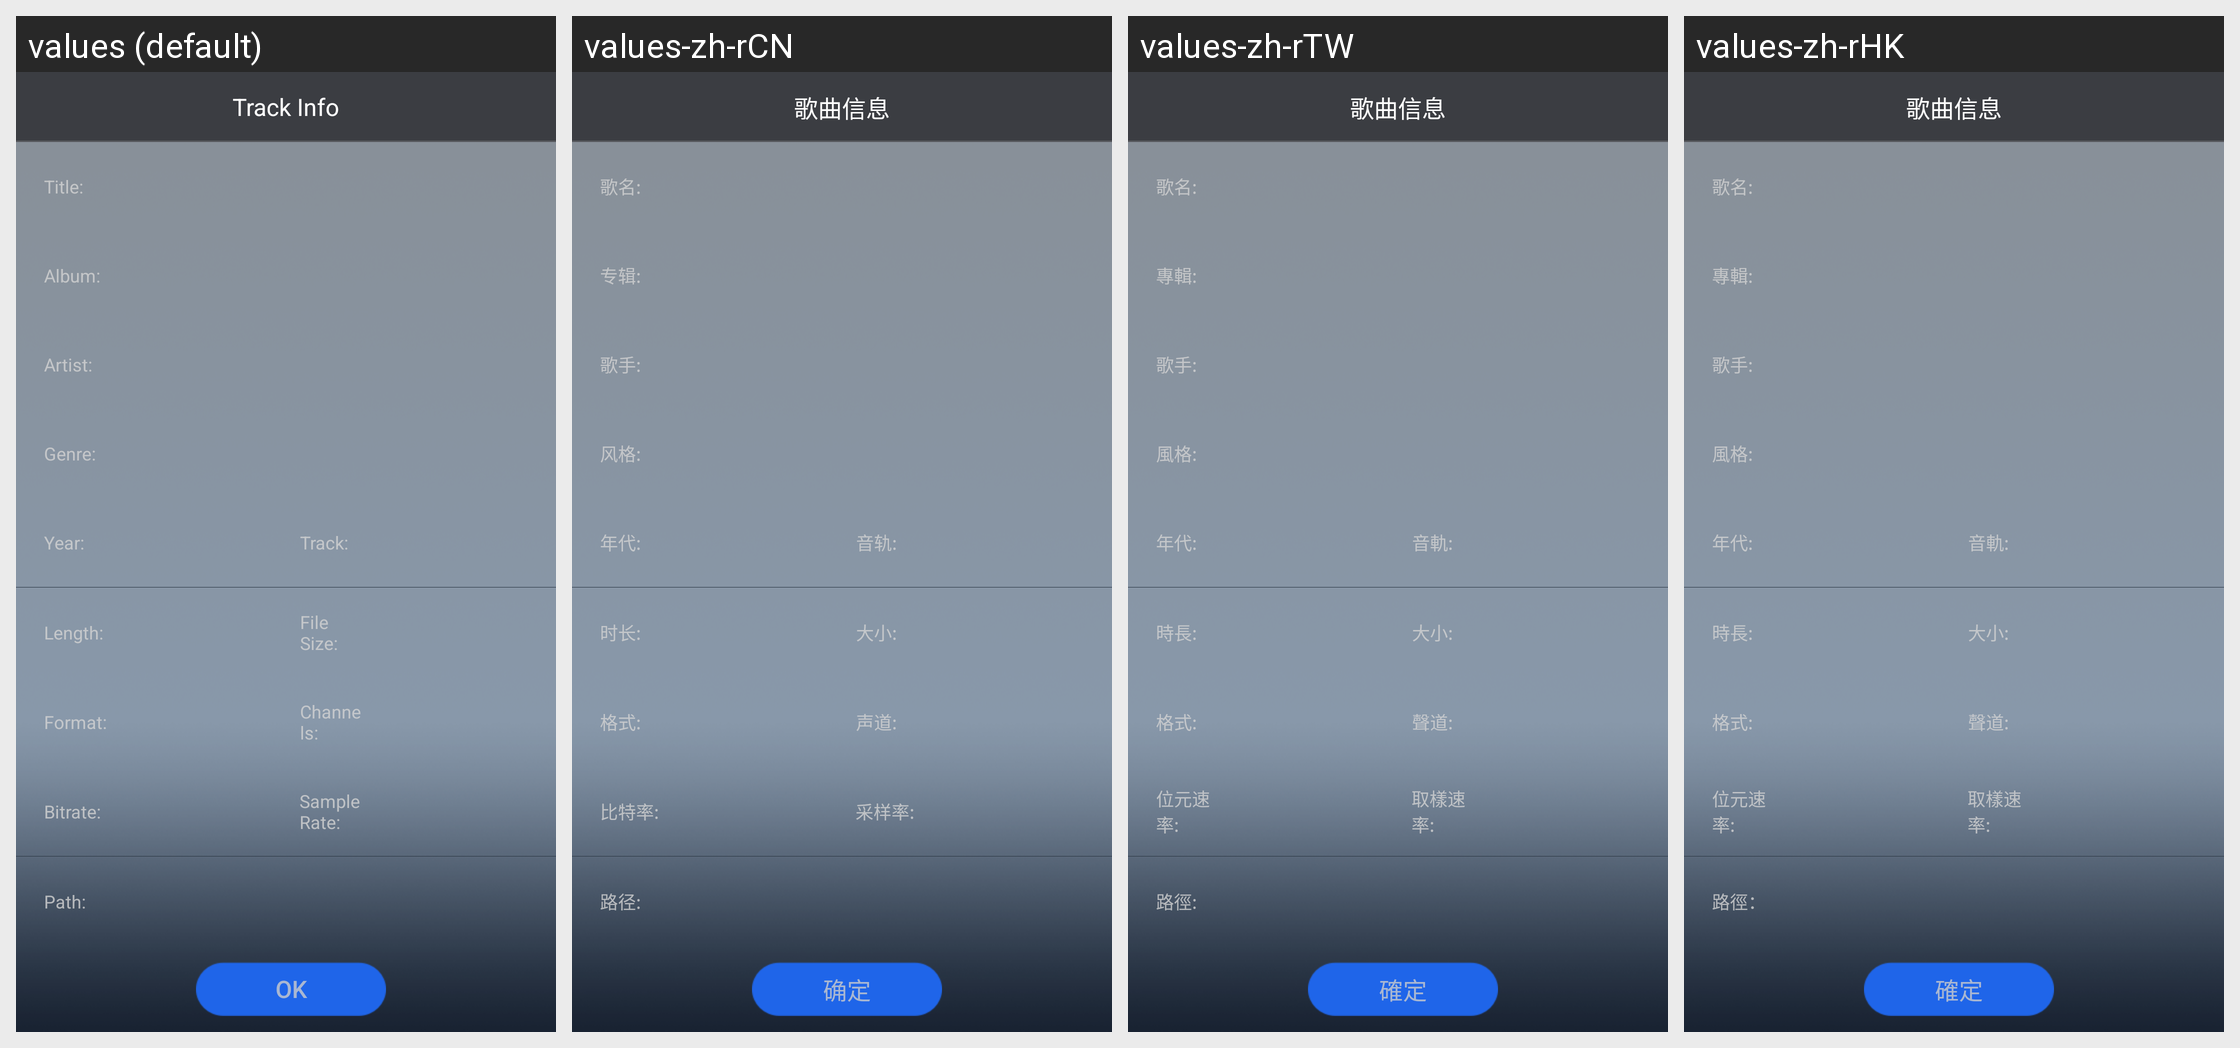

This grid shows one Android layout under several languages. Give, for every string resource on the screen, its name, the default text and each shown locale's text.
Android screen res/layout/songinfo_activity3.xml rendered under 4 locales, left to right: values (default), values-zh-rCN, values-zh-rTW, values-zh-rHK. Device: Nexus 5 (rendered at 1080×1920; each locale shown at half size, 540×960, under a caption strip naming it); theme Theme.MaterialComponents.DayNight.NoActionBar.
Other locales in the repository, not shown: values-de-rDE, values-en-rUS, values-es-rES, values-fr-rFR, values-ja-rJP, values-ko-rKR, values-ru-rRU, values-th-rTH.
Strings drawn on this screen, with the default value and each locale's value (text and hints the layout hard-codes, and strings that could not be matched under every locale, appear in the picture but are not listed):

songinformation
  values: Track Info
  values-zh-rCN: 歌曲信息
  values-zh-rTW: 歌曲信息
  values-zh-rHK: 歌曲信息

ok
  values: OK
  values-zh-rCN: 确定
  values-zh-rTW: 確定
  values-zh-rHK: 確定

songname
  values: Title:
  values-zh-rCN: 歌名:
  values-zh-rTW: 歌名:
  values-zh-rHK: 歌名:

_album
  values: Album:
  values-zh-rCN: 专辑:
  values-zh-rTW: 專輯:
  values-zh-rHK: 專輯:

_artist
  values: Artist:
  values-zh-rCN: 歌手:
  values-zh-rTW: 歌手:
  values-zh-rHK: 歌手:

_style
  values: Genre:
  values-zh-rCN: 风格:
  values-zh-rTW: 風格:
  values-zh-rHK: 風格:

_year
  values: Year:
  values-zh-rCN: 年代:
  values-zh-rTW: 年代:
  values-zh-rHK: 年代:

_trk
  values: Track:
  values-zh-rCN: 音轨:
  values-zh-rTW: 音軌:
  values-zh-rHK: 音軌:

_timelength
  values: Length:
  values-zh-rCN: 时长:
  values-zh-rTW: 時長:
  values-zh-rHK: 時長:

_size
  values: File Size:
  values-zh-rCN: 大小:
  values-zh-rTW: 大小:
  values-zh-rHK: 大小:

_format
  values: Format:
  values-zh-rCN: 格式:
  values-zh-rTW: 格式:
  values-zh-rHK: 格式:

_channel
  values: Channels:
  values-zh-rCN: 声道:
  values-zh-rTW: 聲道:
  values-zh-rHK: 聲道:

bitrate
  values: Bitrate:
  values-zh-rCN: 比特率:
  values-zh-rTW: 位元速率:
  values-zh-rHK: 位元速率:

sampleRate
  values: Sample Rate:
  values-zh-rCN: 采样率:
  values-zh-rTW: 取樣速率:
  values-zh-rHK: 取樣速率:

_path
  values: Path:
  values-zh-rCN: 路径:
  values-zh-rTW: 路徑:
  values-zh-rHK: 路徑：
